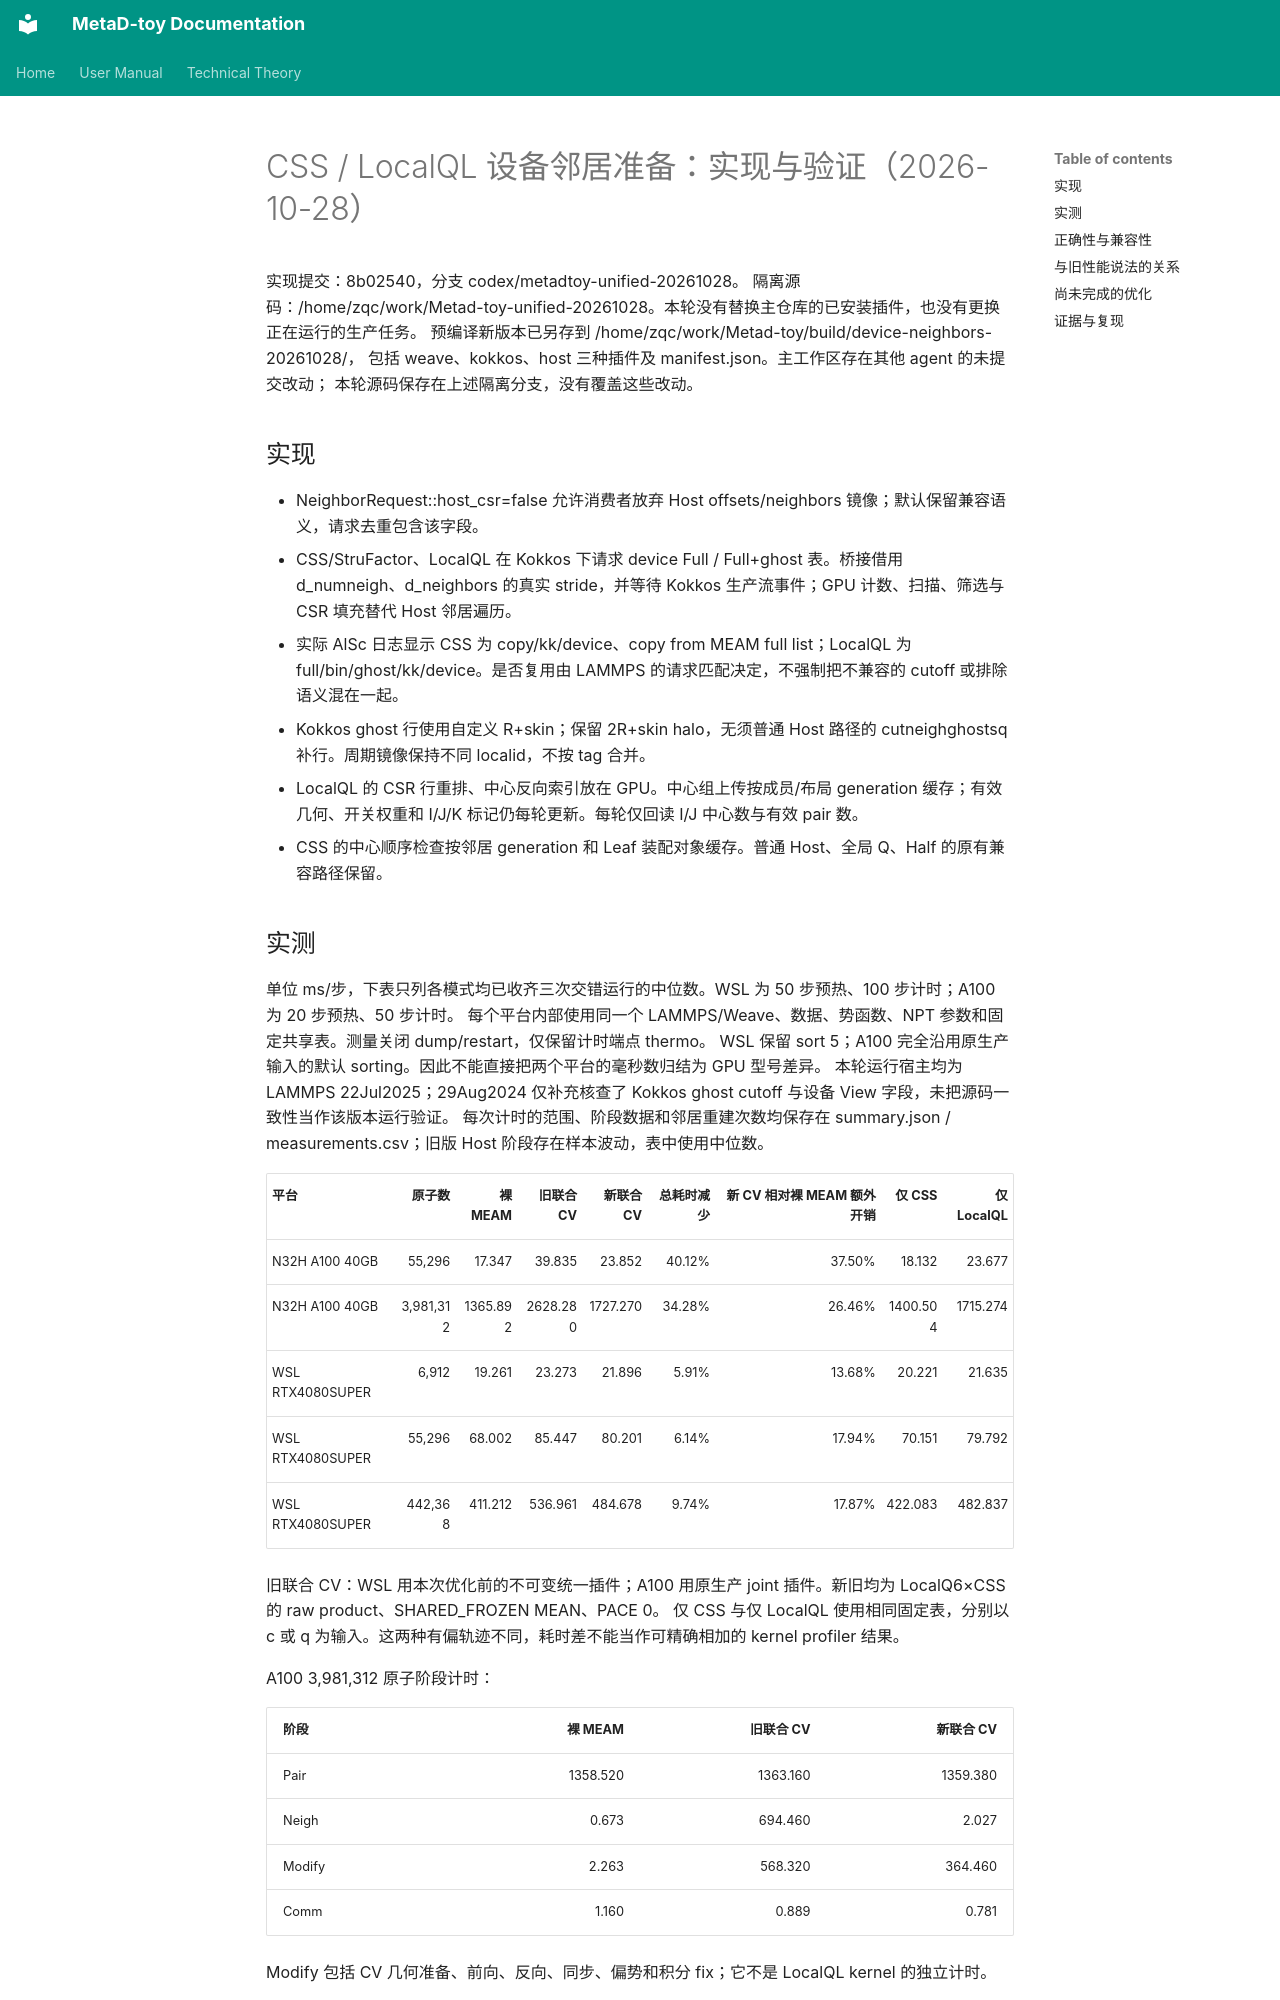

repository: Zheng-QianChen/Metad-toy · page: DEVICE_NEIGHBORS_20261028.zh/index.html · generator: mkdocs

# CSS / LocalQL 设备邻居准备：实现与验证（2026-10-28）

实现提交：8b02540，分支 codex/metadtoy-unified-20261028。
隔离源码：/home/zqc/work/Metad-toy-unified-20261028。本轮没有替换主仓库的已安装插件，也没有更换正在运行的生产任务。
预编译新版本已另存到 /home/zqc/work/Metad-toy/build/device-neighbors-20261028/，
包括 weave、kokkos、host 三种插件及 manifest.json。主工作区存在其他 agent 的未提交改动；
本轮源码保存在上述隔离分支，没有覆盖这些改动。

## 实现

- NeighborRequest::host_csr=false 允许消费者放弃 Host offsets/neighbors 镜像；默认保留兼容语义，请求去重包含该字段。
- CSS/StruFactor、LocalQL 在 Kokkos 下请求 device Full / Full+ghost 表。桥接借用 d_numneigh、d_neighbors 的真实 stride，并等待 Kokkos 生产流事件；GPU 计数、扫描、筛选与 CSR 填充替代 Host 邻居遍历。
- 实际 AlSc 日志显示 CSS 为 copy/kk/device、copy from MEAM full list；LocalQL 为 full/bin/ghost/kk/device。是否复用由 LAMMPS 的请求匹配决定，不强制把不兼容的 cutoff 或排除语义混在一起。
- Kokkos ghost 行使用自定义 R+skin；保留 2R+skin halo，无须普通 Host 路径的 cutneighghostsq 补行。周期镜像保持不同 localid，不按 tag 合并。
- LocalQL 的 CSR 行重排、中心反向索引放在 GPU。中心组上传按成员/布局 generation 缓存；有效几何、开关权重和 I/J/K 标记仍每轮更新。每轮仅回读 I/J 中心数与有效 pair 数。
- CSS 的中心顺序检查按邻居 generation 和 Leaf 装配对象缓存。普通 Host、全局 Q、Half 的原有兼容路径保留。

## 实测

单位 ms/步，下表只列各模式均已收齐三次交错运行的中位数。WSL 为 50 步预热、100 步计时；A100 为 20 步预热、50 步计时。
每个平台内部使用同一个 LAMMPS/Weave、数据、势函数、NPT 参数和固定共享表。测量关闭 dump/restart，仅保留计时端点 thermo。
WSL 保留 sort 5；A100 完全沿用原生产输入的默认 sorting。因此不能直接把两个平台的毫秒数归结为 GPU 型号差异。
本轮运行宿主均为 LAMMPS 22Jul2025；29Aug2024 仅补充核查了 Kokkos ghost cutoff 与设备 View 字段，未把源码一致性当作该版本运行验证。
每次计时的范围、阶段数据和邻居重建次数均保存在 summary.json / measurements.csv；旧版 Host 阶段存在样本波动，表中使用中位数。

| 平台 | 原子数 | 裸 MEAM | 旧联合 CV | 新联合 CV | 总耗时减少 | 新 CV 相对裸 MEAM 额外开销 | 仅 CSS | 仅 LocalQL |
|---|---:|---:|---:|---:|---:|---:|---:|---:|
| N32H A100 40GB | 55,296 | 17.347 | 39.835 | 23.852 | 40.12% | 37.50% | 18.132 | 23.677 |
| N32H A100 40GB | 3,981,312 | 1365.892 | 2628.280 | 1727.270 | 34.28% | 26.46% | 1400.504 | 1715.274 |
| WSL RTX4080SUPER | 6,912 | 19.261 | 23.273 | 21.896 | 5.91% | 13.68% | 20.221 | 21.635 |
| WSL RTX4080SUPER | 55,296 | 68.002 | 85.447 | 80.201 | 6.14% | 17.94% | 70.151 | 79.792 |
| WSL RTX4080SUPER | 442,368 | 411.212 | 536.961 | 484.678 | 9.74% | 17.87% | 422.083 | 482.837 |

旧联合 CV：WSL 用本次优化前的不可变统一插件；A100 用原生产 joint 插件。新旧均为 LocalQ6×CSS 的 raw product、SHARED_FROZEN MEAN、PACE 0。
仅 CSS 与仅 LocalQL 使用相同固定表，分别以 c 或 q 为输入。这两种有偏轨迹不同，耗时差不能当作可精确相加的 kernel profiler 结果。

A100 3,981,312 原子阶段计时：

| 阶段 | 裸 MEAM | 旧联合 CV | 新联合 CV |
|---|---:|---:|---:|
| Pair | 1358.520 | 1363.160 | 1359.380 |
| Neigh | 0.673 | 694.460 | 2.027 |
| Modify | 2.263 | 568.320 | 364.460 |
| Comm | 1.160 | 0.889 | 0.781 |

Modify 包括 CV 几何准备、前向、反向、同步、偏势和积分 fix；它不是 LocalQL kernel 的独立计时。
